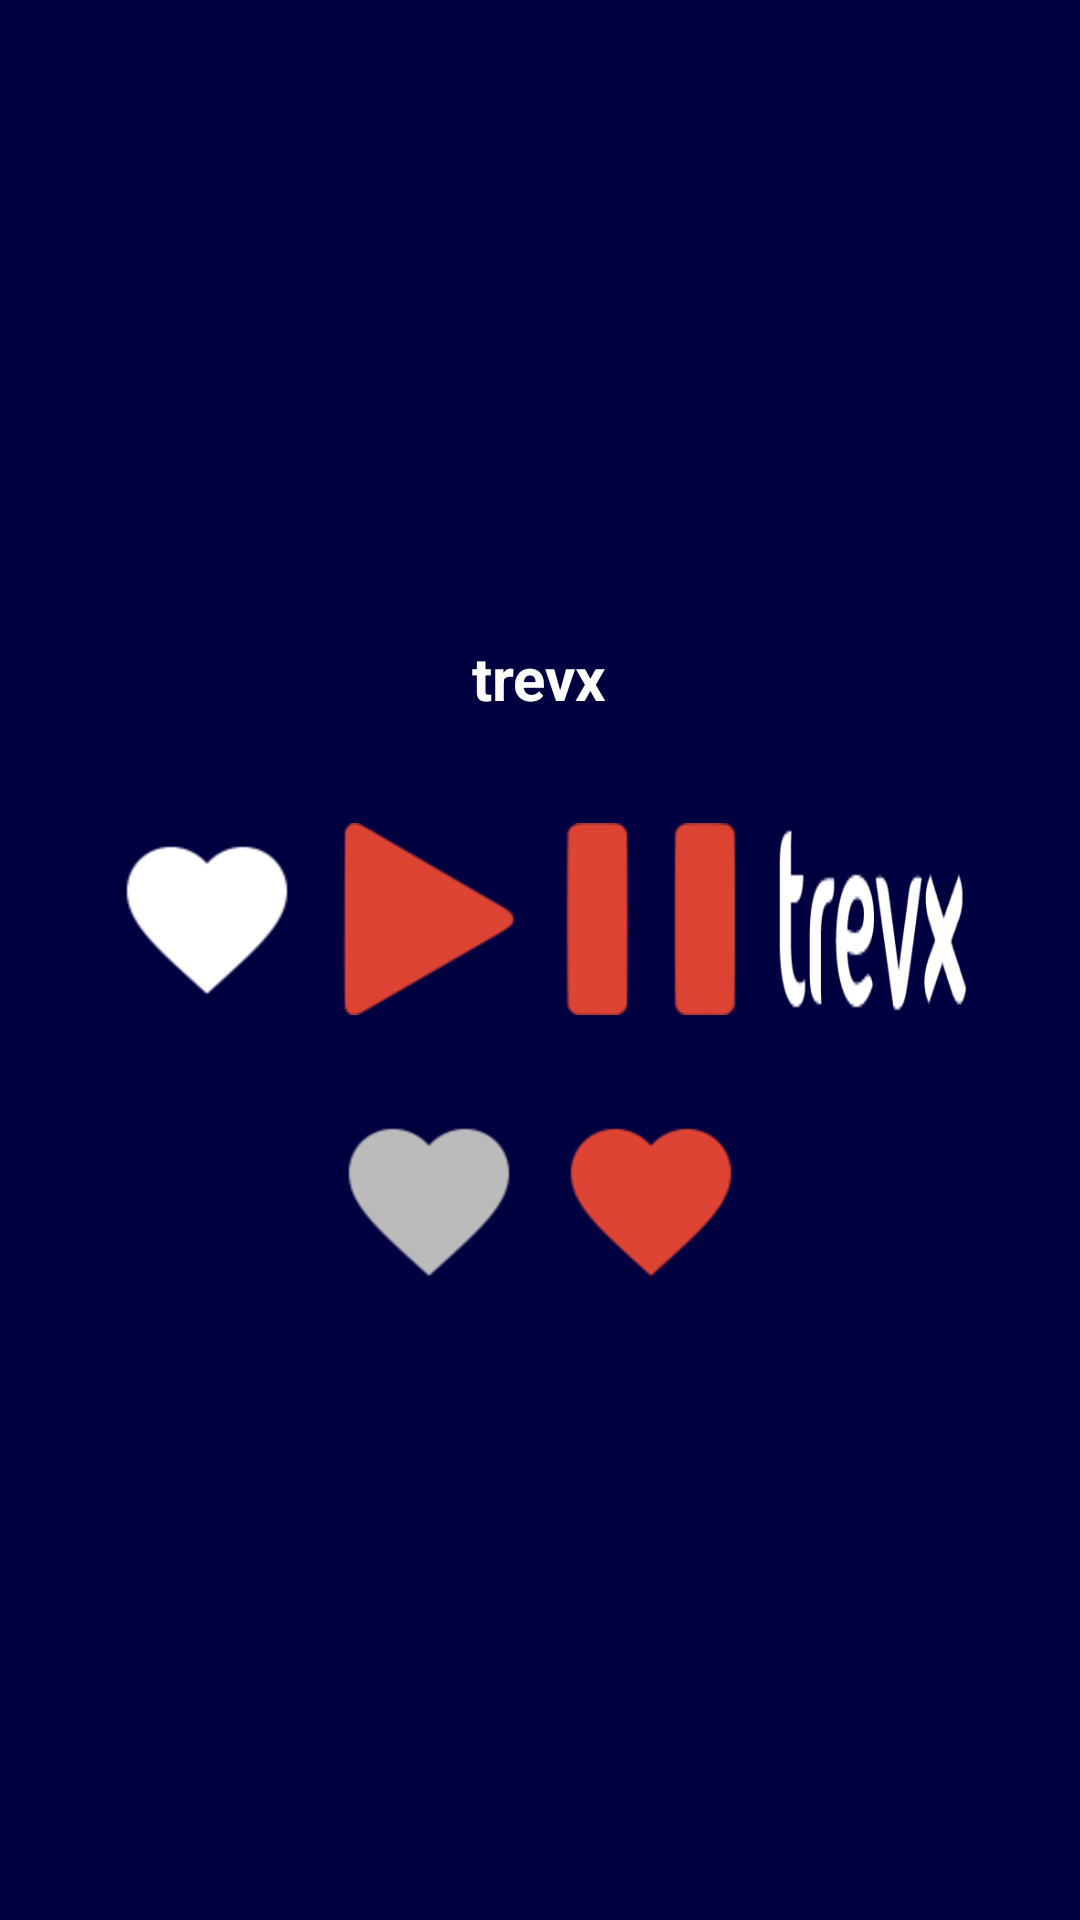

Reconstruct the res/layout file that produces this screen, plus the resources it refers to.
<!-- AndroidManifest.xml: application theme AppTheme -->
<!-- res/layout/activity_main2.xml -->
<LinearLayout xmlns:android="http://schemas.android.com/apk/res/android"
    android:orientation="vertical"
    android:layout_width="fill_parent"
    android:layout_height="fill_parent"
    android:gravity="center"
    android:background="#000040">
    <TextView android:text="@string/app_name"
        android:layout_width="wrap_content"
        android:layout_height="wrap_content"
        android:padding="20dp"
        android:textColor="#ffffff"
        android:textSize="20sp"
        android:textStyle="bold" />
    <LinearLayout android:orientation="horizontal"
        android:layout_width="wrap_content"
        android:layout_height="wrap_content"
        android:gravity="center"
        android:layout_margin="10dp">
        <Button android:id="@+id/rewindbutton"
            android:background="@drawable/favorite_header"
            android:layout_width="64dp"
            android:layout_height="64dp"
            android:layout_margin="5dp" />
        <Button android:id="@+id/playbutton"
            android:background="@drawable/play"
            android:layout_width="64dp"
            android:layout_height="64dp"
            android:layout_margin="5dp" />
        <Button android:id="@+id/pausebutton"
            android:background="@drawable/pause"
            android:layout_width="64dp"
            android:layout_height="64dp"
            android:layout_margin="5dp" />
        <Button android:id="@+id/skipbutton"
            android:background="@drawable/logo"
            android:layout_width="64dp"
            android:layout_height="64dp"
            android:layout_margin="5dp" />
    </LinearLayout>
    <LinearLayout android:orientation="horizontal"
        android:layout_width="wrap_content"
        android:layout_height="wrap_content"
        android:gravity="center"
        android:layout_margin="10dp">
        <Button android:id="@+id/stopbutton"
            android:background="@drawable/favorite_unfilled"
            android:layout_width="64dp"
            android:layout_height="64dp"
            android:layout_margin="5dp" />
        <Button android:id="@+id/ejectbutton"
            android:background="@drawable/favorite_filled"
            android:layout_width="64dp"
            android:layout_height="64dp"
            android:layout_margin="5dp" />
    </LinearLayout>
</LinearLayout>
<!-- resources referenced by this layout -->
<resources>
  <!-- drawable favorite_filled: png bitmap (drawable, 1441 bytes) -->
  <!-- drawable favorite_header: png bitmap (drawable-mdpi, 1547 bytes) -->
  <!-- drawable favorite_unfilled: png bitmap (drawable, 1433 bytes) -->
  <!-- drawable logo: png bitmap (drawable, 1476 bytes) -->
  <!-- drawable pause: png bitmap (drawable-hdpi, 911 bytes) -->
  <!-- drawable play: png bitmap (drawable-hdpi, 1025 bytes) -->
  <string name="app_name">trevx</string>
  <style name="AppTheme" parent="Theme.AppCompat.Light.DarkActionBar">
          
          <item name="colorPrimary">@color/colorPrimary</item>
          <item name="colorPrimaryDark">@color/colorPrimaryDark</item>
          <item name="colorAccent">@color/White</item>
      </style>
  <style name="Theme.AppCompat.Light.DarkActionBar" parent="Base.Theme.AppCompat.Light.DarkActionBar">
          <item name="android:windowIsTranslucent">true</item>
  
          <item name="android:actionBarStyle">@style/FullscreenActionBarStyle</item>
          <item name="colorAccent">@color/colorAccent</item>
      </style>
  <color name="colorPrimary">#e04f3e</color>
  <color name="colorPrimaryDark">#303F9F</color>
  <color name="White">#FFFFFF</color>
  <style name="FullscreenActionBarStyle" parent="Widget.AppCompat.ActionBar">
          <item name="android:background">@color/black_overlay</item>
      </style>
  <color name="colorAccent">#fcb0b0</color>
  <color name="black_overlay">#66000000</color>
</resources>
